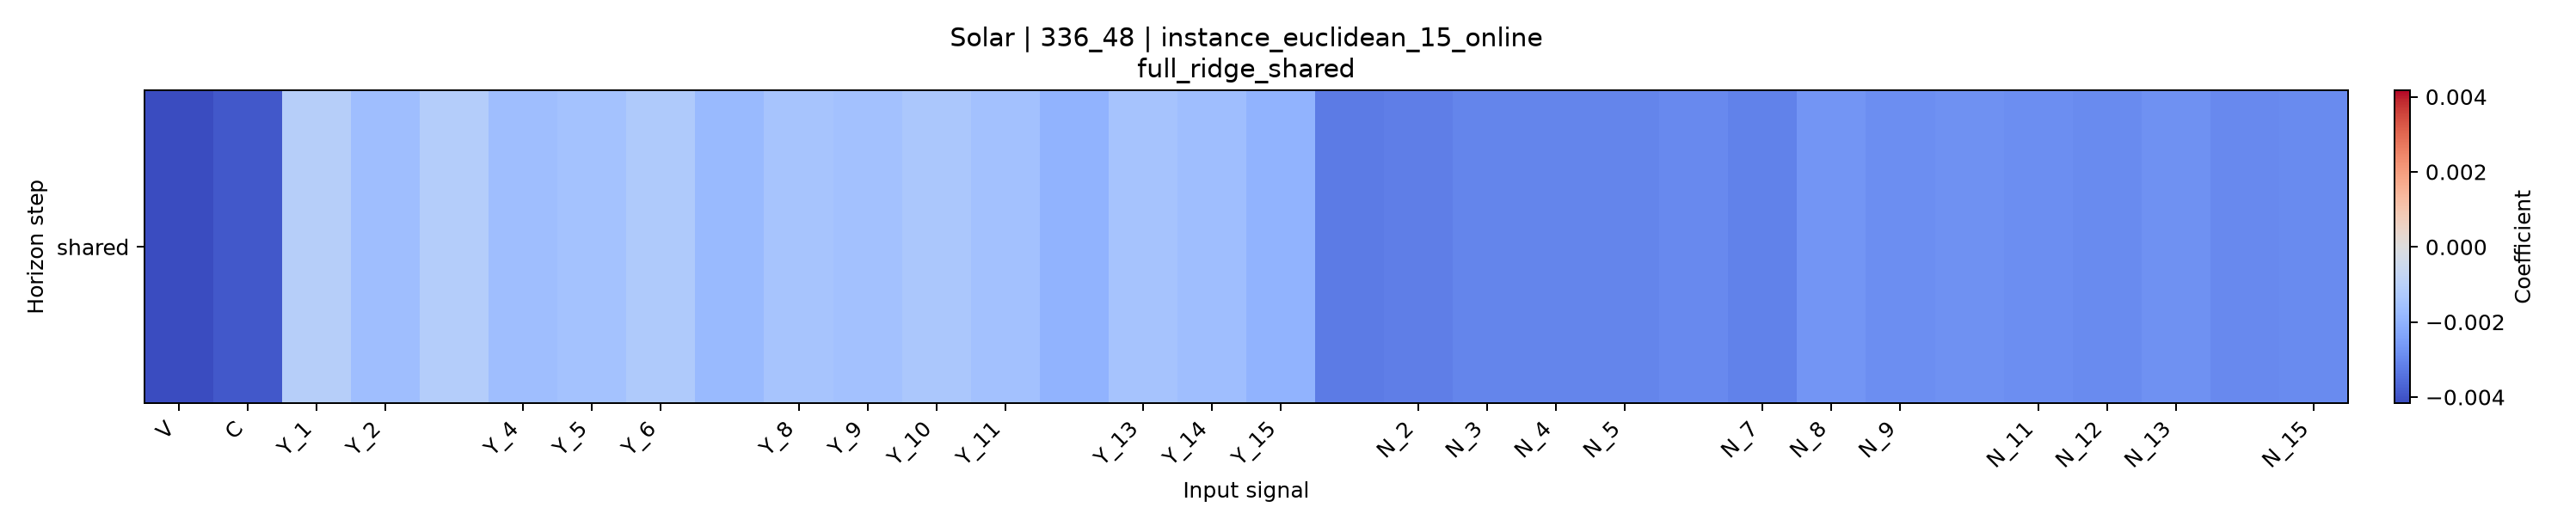

Values plotted in this chart, from the file beside it:
horizon, V, C, Y_1, Y_2, Y_3, Y_4, Y_5, Y_6, Y_7, Y_8, Y_9, Y_10, Y_11, Y_12, Y_13, Y_14, Y_15, N_1, N_2, N_3, N_4, N_5, N_6
shared, -0.004172, -0.003913, -0.001088, -0.001643, -0.001131, -0.001631, -0.001499, -0.00127, -0.001781, -0.001458, -0.001555, -0.00136, -0.001549, -0.001968, -0.001469, -0.001652, -0.001964, -0.003242, -0.003191, -0.003033, -0.003057, -0.003032, -0.002962
